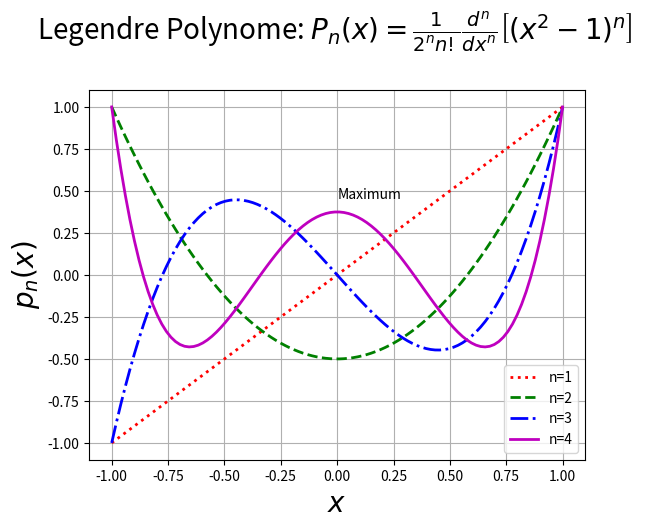

Reproduce this figure in Python.
# -*- coding: utf-8 -*-
"""
Created on Tue Sep 10 09:02:23 2013

@author: jschulz1
"""

import numpy as np  # NumPy (multidimensional arrays, linear algebra, ...)
import scipy as sp  # SciPy (signal and image processing library)
import matplotlib as mpl         # Matplotlib (2D/3D plotting library)
import matplotlib.pyplot as plt  # Matplotlib's pyplot: MATLAB-like syntax
from pylab import *              # Matplotlib's pylab interface

x = linspace(-1,1,100)
p1 = x
p2 = (3./2)*x**2-1./2
p3 = (5./2)*x**3-(3./2)*x
p4 = (35./8)*x**4 -(15./4)*x**2 + 3./8

plot(x,p1,'r:',x,p2,'g--',x,p3,'b-.',x,p4,'m-',linewidth=2)
title(r'Legendre Polynome: $P_n(x) = \frac{1}{2^nn!}\frac{d^n}{dx^n}\left[(x^2-1)^n\right]$ ' '\n', fontsize= 20)
xlabel( r'$x$' , fontsize= 20) 
ylabel ( r'$p_n(x)$' , fontsize=20)
text( 0, 0.45 , 'Maximum' )
legend (('n=1' , 'n=2', 'n=3' , 'n=4'), loc='lower right')
grid('on')
box('on') 
xlim( (-1.1 , 1.1) )
#plt.savefig('legendre.pdf')
show()

